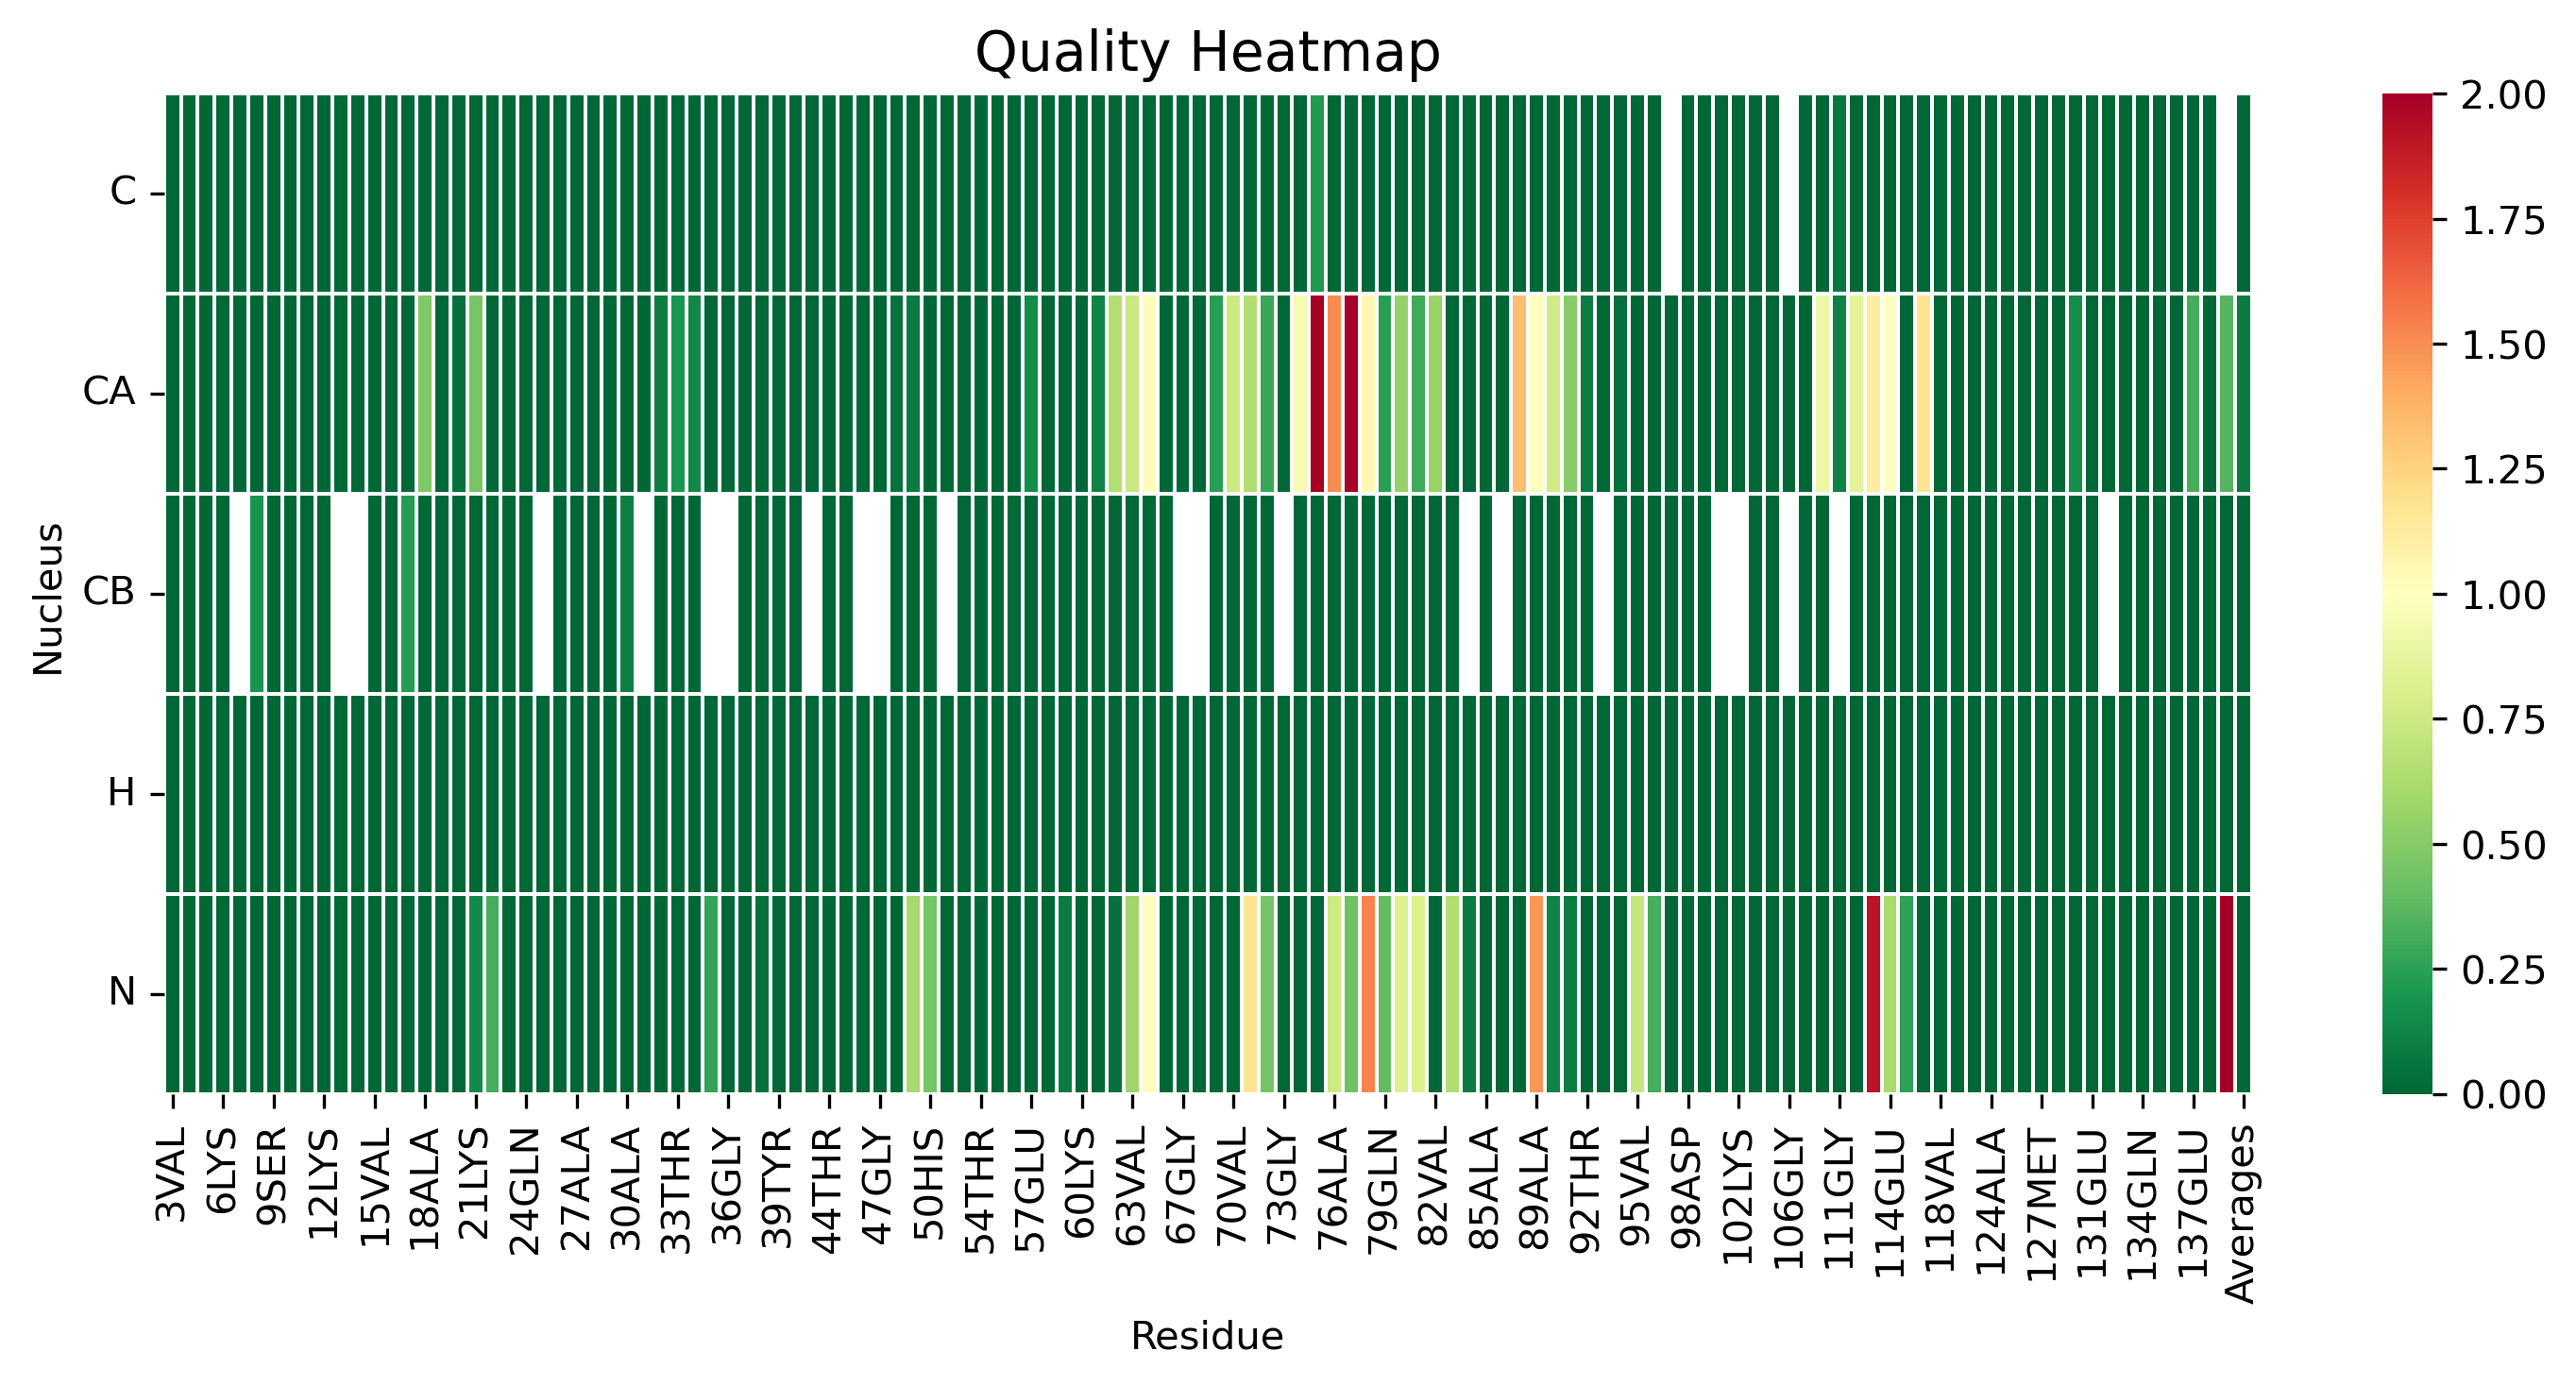

Values plotted in this chart, from the file beside it:
, 3VAL, 4PHE, 5MET, 6LYS, 7GLY, 8LEU, 9SER, 10LYS, 11ALA, 12LYS, 13GLU, 14GLY, 15VAL, 16VAL, 17ALA, 18ALA, 19ALA, 20GLU, 21LYS, 22THR, 23LYS, 24GLN, 25GLY
C, 0.0, 0.0, 0.0, 0.0, 0.0, 0.0, 0.0, 0.0, 0.0, 0.0, 0.0, 0.0, 0.0, 0.0, 0.0, 0.0, 0.0, 0.0, 0.0, 0.0, 0.0, 0.0, 0.0
CA, 0.0, 0.0, 0.0, 0.0, 0.0, 0.0, 0.0, 0.0, 0.0, 0.0, 0.0, 0.0, 0.0, 0.0, 0.0, 0.4817, 0.007459, 0.03957, 0.4532, 0.0, 0.0, 0.0, 0.0
CB, 0.0, 0.0, 0.0, 0.0, , 0.195, 0.0, 0.0, 0.0, 0.0, , , 0.0, 0.0, 0.2317, 0.0, 0.0, 0.0, 0.0, 0.0, 0.0, 0.0, 
H, 0.0, 0.0, 0.0, 0.0, 0.0, 0.0, 0.0, 0.0, 0.0, 0.0, 0.0, 0.0, 0.0, 0.0, 0.0, 0.0, 0.0, 0.0, 0.0, 0.0, 0.0, 0.0, 0.0
N, 0.0, 0.0, 0.0, 0.0, 0.0, 0.0, 0.0, 0.0, 0.0, 0.0, 0.0, 0.0, 0.0, 0.0, 0.0, 0.0, 0.0, 0.0, 0.1422, 0.3136, 0.0, 0.0, 0.0
